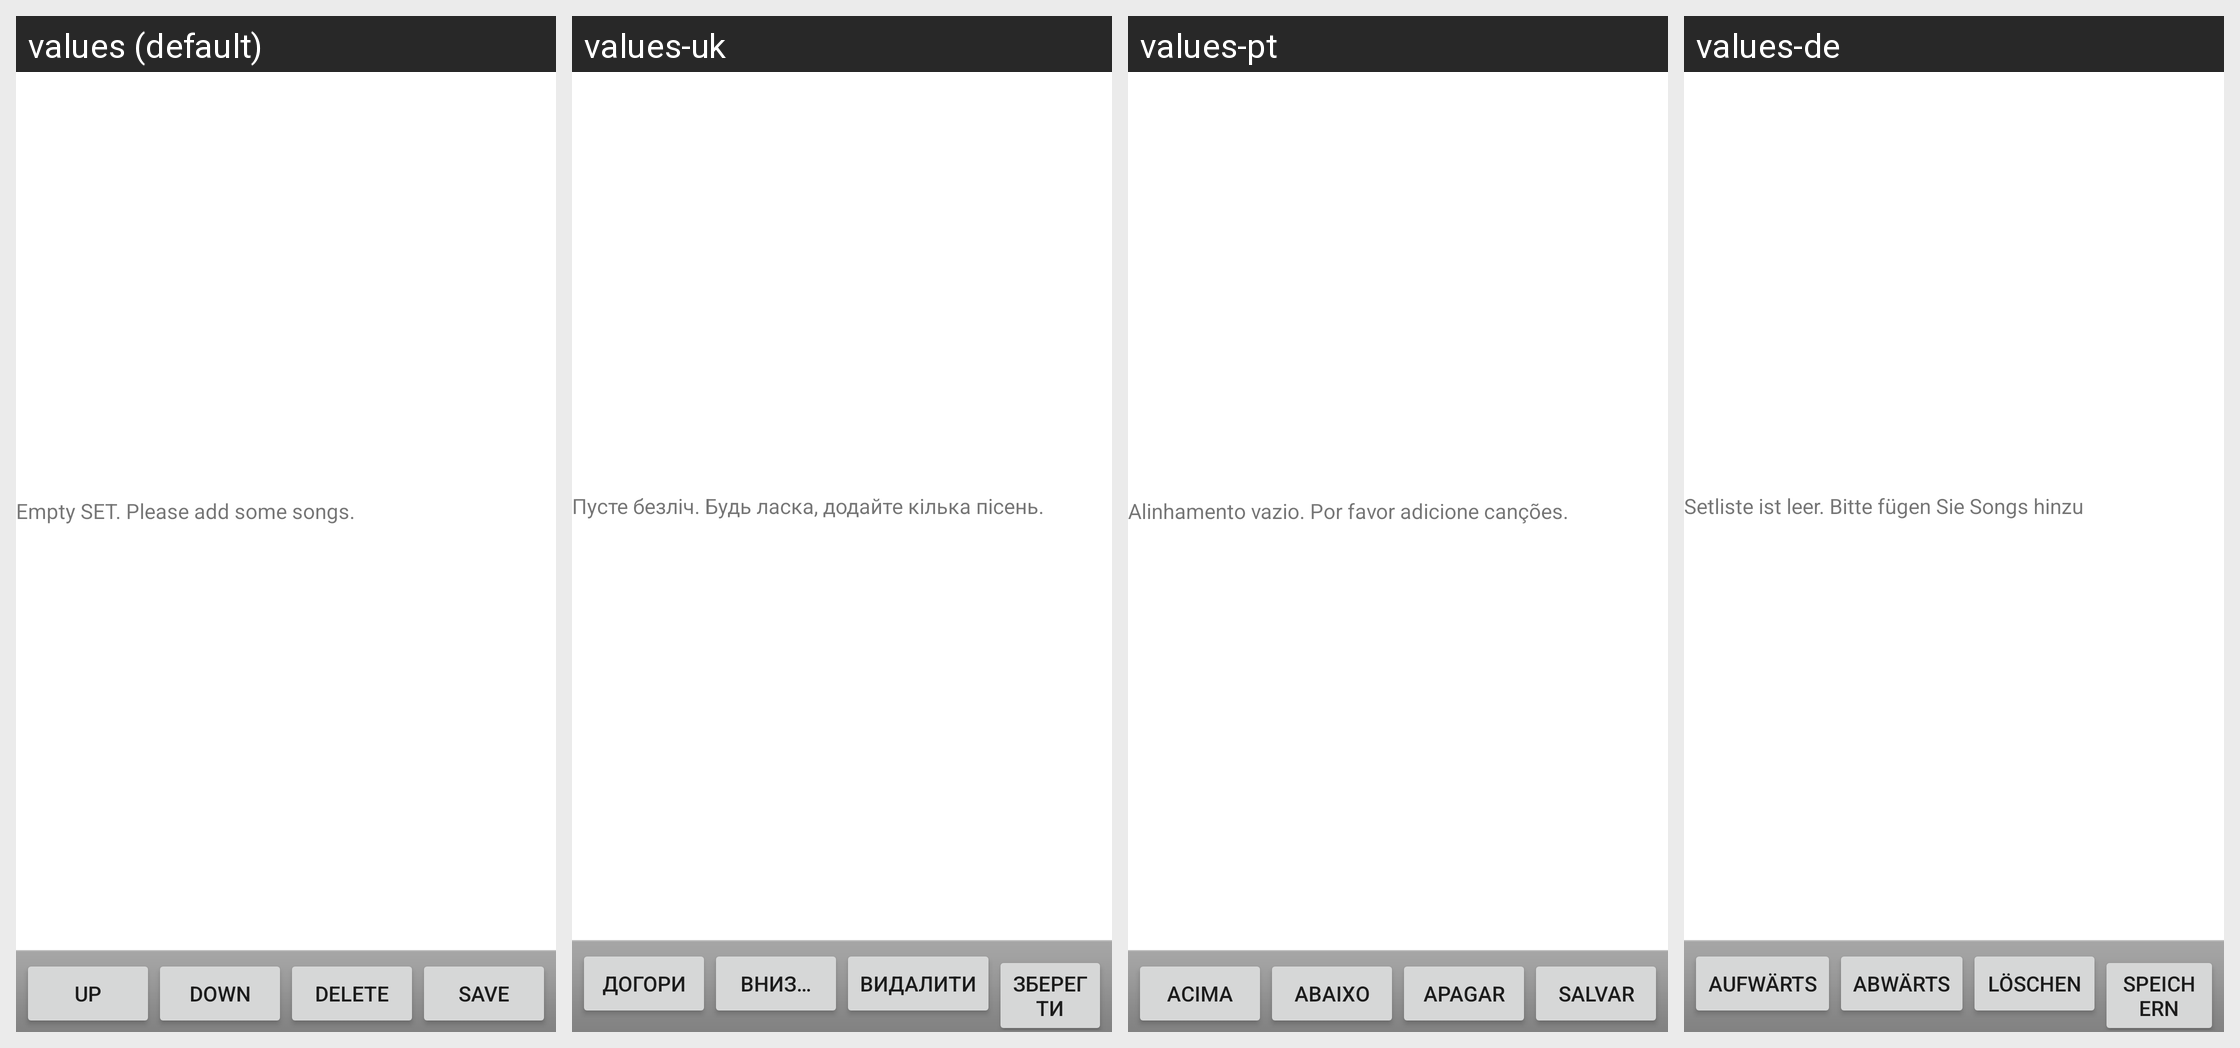

The same Android screen rendered under several of its app's locales, left to right. List the strings drawn on it with the default value and each locale's translation.
Android screen res/layout/edit_setlist.xml rendered under 4 locales, left to right: values (default), values-uk, values-pt, values-de. Device: Nexus 5 (rendered at 1080×1920; each locale shown at half size, 540×960, under a caption strip naming it); theme Theme.MaterialComponents.DayNight.NoActionBar.
Other locales in the repository, not shown: values-en-rGB, values-es, values-fr, values-pt-rBR.
Strings drawn on this screen, with the default value and each locale's value (text and hints the layout hard-codes, and strings that could not be matched under every locale, appear in the picture but are not listed):

empty_set
  values: Empty SET. Please add some songs.
  values-uk: Пусте безліч. Будь ласка, додайте кілька пісень.
  values-pt: Alinhamento vazio. Por favor adicione canções.
  values-de: Setliste ist leer. Bitte fügen Sie Songs hinzu

up
  values: Up
  values-uk: Догори
  values-pt: Acima
  values-de: Aufwärts

down
  values: Down
  values-uk: Вниз…
  values-pt: Abaixo
  values-de: Abwärts

delete
  values: Delete
  values-uk: Видалити
  values-pt: Apagar
  values-de: Löschen

save
  values: Save
  values-uk: Зберегти
  values-pt: Salvar
  values-de: Speichern
